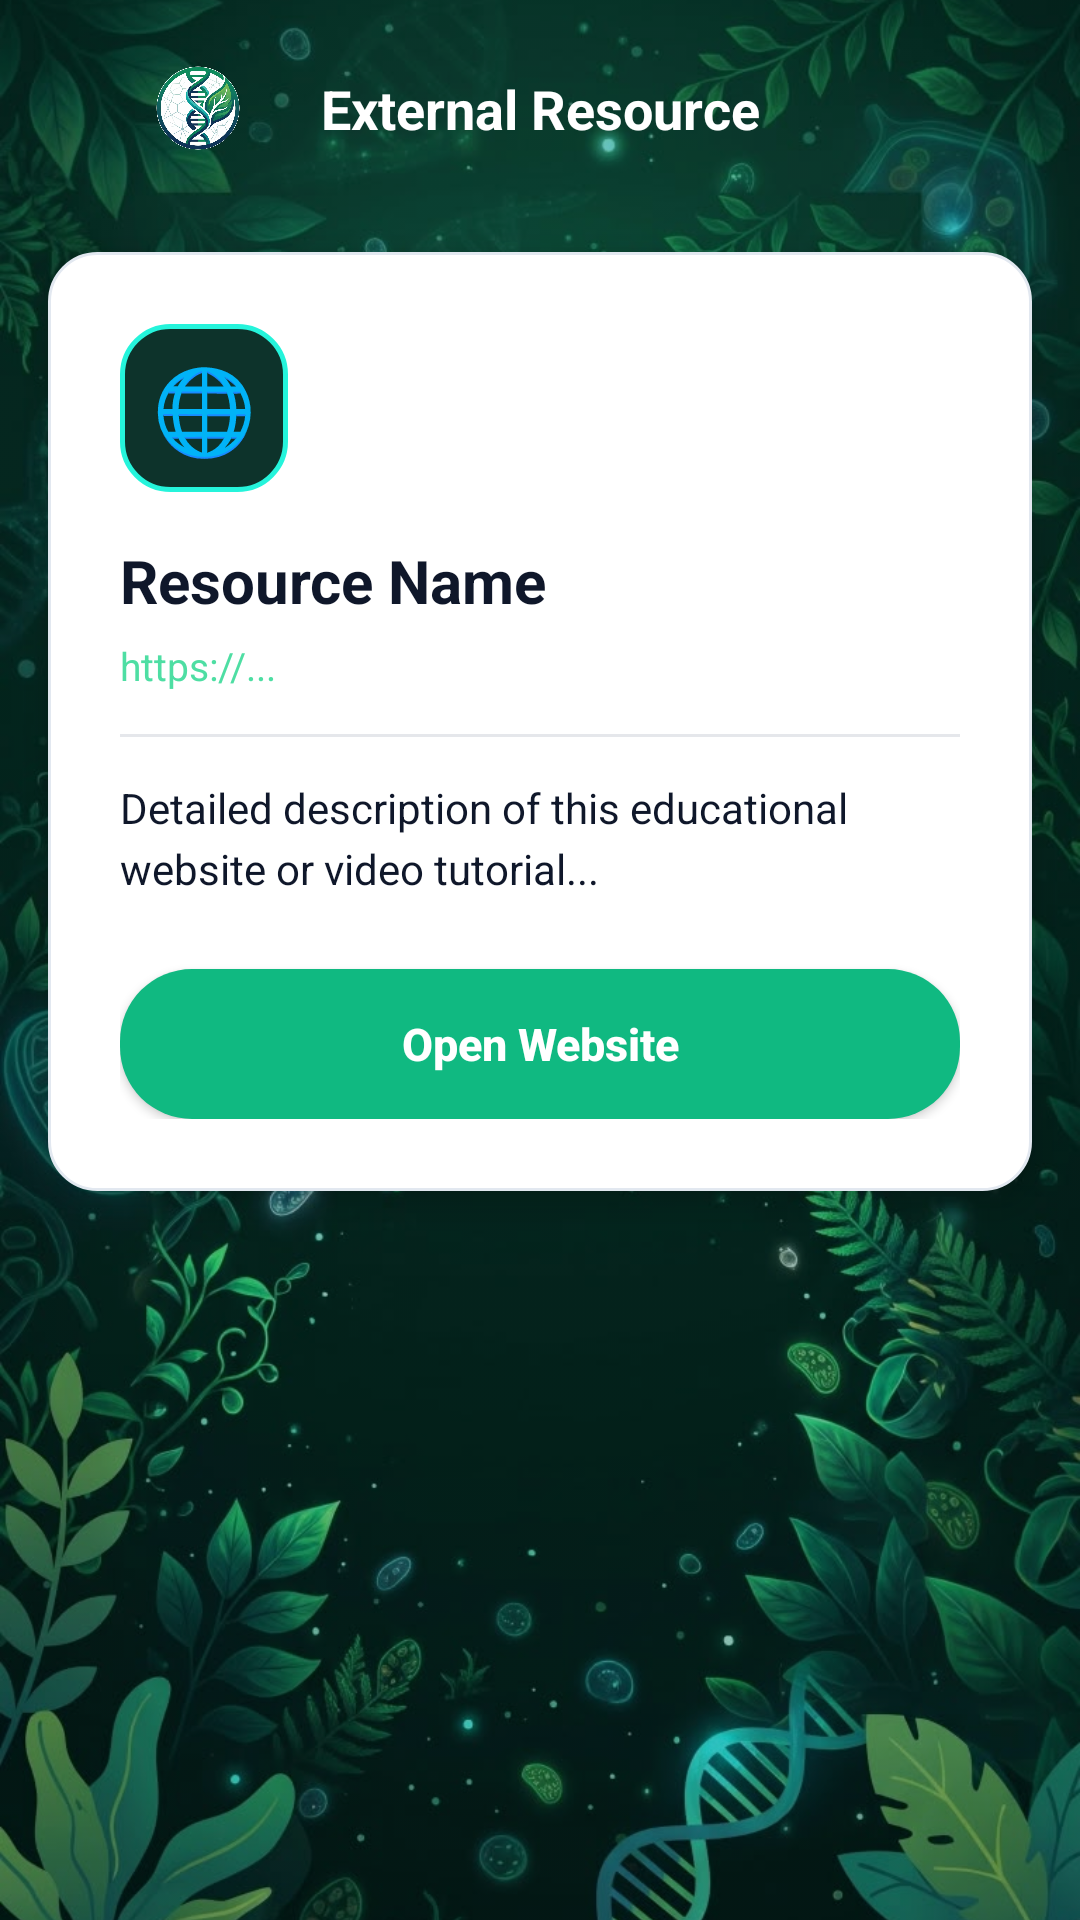

Layout XML and referenced resources for this Android screen:
<!-- AndroidManifest.xml: application theme Theme.BioPrepAcademicStudyGuide -->
<!-- res/layout/activity_resource_detail.xml -->
<?xml version="1.0" encoding="utf-8"?>
<androidx.constraintlayout.widget.ConstraintLayout xmlns:android="http://schemas.android.com/apk/res/android"
    xmlns:app="http://schemas.android.com/apk/res-auto"
    android:id="@+id/layoutResourceDetailRoot"
    android:layout_width="match_parent"
    android:layout_height="match_parent"
    android:background="@color/bio_surface">

    <ImageView
        android:id="@+id/ivDetailBg"
        android:layout_width="0dp"
        android:layout_height="0dp"
        android:alpha="0.85"
        android:importantForAccessibility="no"
        android:scaleType="centerCrop"
        android:src="@drawable/bg_stitch_biology"
        app:layout_constraintBottom_toBottomOf="parent"
        app:layout_constraintEnd_toEndOf="parent"
        app:layout_constraintStart_toStartOf="parent"
        app:layout_constraintTop_toTopOf="parent" />

    <View
        android:layout_width="0dp"
        android:layout_height="0dp"
        android:background="#22001713"
        app:layout_constraintBottom_toBottomOf="parent"
        app:layout_constraintEnd_toEndOf="parent"
        app:layout_constraintStart_toStartOf="parent"
        app:layout_constraintTop_toTopOf="parent" />

    
    <androidx.constraintlayout.widget.ConstraintLayout
        android:id="@+id/headerResDetail"
        android:layout_width="0dp"
        android:layout_height="wrap_content"
        android:paddingStart="16dp"
        android:paddingTop="20dp"
        android:paddingEnd="16dp"
        android:paddingBottom="12dp"
        app:layout_constraintEnd_toEndOf="parent"
        app:layout_constraintStart_toStartOf="parent"
        app:layout_constraintTop_toTopOf="parent">

        <LinearLayout
            android:id="@+id/layoutDetailTopLeft"
            android:layout_width="wrap_content"
            android:layout_height="wrap_content"
            android:gravity="center_vertical"
            android:orientation="horizontal"
            app:layout_constraintBottom_toBottomOf="parent"
            app:layout_constraintStart_toStartOf="parent"
            app:layout_constraintTop_toTopOf="parent">

            <ImageButton
                android:id="@+id/btnDetailBack"
                android:layout_width="32dp"
                android:layout_height="32dp"
                android:background="?attr/selectableItemBackgroundBorderless"
                android:contentDescription="Back"
                android:src="@drawable/ic_arrow_back"
                app:tint="@color/white" />

            <ImageView
                android:layout_width="28dp"
                android:layout_height="28dp"
                android:layout_marginStart="4dp"
                android:contentDescription="BioPrep App Logo"
                android:src="@drawable/app_logo" />
        </LinearLayout>

        <TextView
            android:id="@+id/tvDetailCategory"
            android:layout_width="wrap_content"
            android:layout_height="wrap_content"
            android:text="External Resource"
            android:textColor="@color/white"
            android:textSize="18sp"
            android:textStyle="bold"
            app:layout_constraintBottom_toBottomOf="parent"
            app:layout_constraintEnd_toEndOf="parent"
            app:layout_constraintStart_toStartOf="parent"
            app:layout_constraintTop_toTopOf="parent" />

    </androidx.constraintlayout.widget.ConstraintLayout>

    
    <LinearLayout
        android:layout_width="0dp"
        android:layout_height="wrap_content"
        android:layout_marginStart="16dp"
        android:layout_marginTop="20dp"
        android:layout_marginEnd="16dp"
        android:background="@drawable/bg_card_white"
        android:elevation="6dp"
        android:orientation="vertical"
        android:padding="24dp"
        app:layout_constraintEnd_toEndOf="parent"
        app:layout_constraintStart_toStartOf="parent"
        app:layout_constraintTop_toBottomOf="@id/headerResDetail">

        <TextView
            android:id="@+id/tvResourceIcon"
            android:layout_width="56dp"
            android:layout_height="56dp"
            android:background="@drawable/bg_card_glow_cyan"
            android:gravity="center"
            android:text="🌐"
            android:textSize="28sp" />

        <TextView
            android:id="@+id/tvResourceTitle"
            android:layout_width="match_parent"
            android:layout_height="wrap_content"
            android:layout_marginTop="16dp"
            android:text="Resource Name"
            android:textColor="@color/bio_card_text_dark"
            android:textSize="20sp"
            android:textStyle="bold" />

        <TextView
            android:id="@+id/tvResourceUrlDisplay"
            android:layout_width="match_parent"
            android:layout_height="wrap_content"
            android:layout_marginTop="6dp"
            android:text="https://..."
            android:textColor="@color/bio_secondary"
            android:textSize="13sp" />

        <View
            android:layout_width="match_parent"
            android:layout_height="1dp"
            android:layout_marginTop="14dp"
            android:layout_marginBottom="14dp"
            android:background="#E5E7EB" />

        <TextView
            android:id="@+id/tvResourceDescription"
            android:layout_width="match_parent"
            android:layout_height="wrap_content"
            android:lineSpacingExtra="4dp"
            android:text="Detailed description of this educational website or video tutorial..."
            android:textColor="@color/bio_card_text_dark"
            android:textSize="14sp" />

        <Button
            android:id="@+id/btnResourceAction"
            android:layout_width="match_parent"
            android:layout_height="50dp"
            android:layout_marginTop="24dp"
            android:background="@drawable/bg_pill_emerald"
            android:text="Open Website"
            android:textAllCaps="false"
            android:textColor="@color/white"
            android:textSize="15sp"
            android:textStyle="bold"
            app:backgroundTint="@null" />

    </LinearLayout>

</androidx.constraintlayout.widget.ConstraintLayout>
<!-- resources referenced by this layout -->
<resources>
  <color name="bio_card_text_dark">#0F172A</color>
  <color name="bio_secondary">#4EDEA3</color>
  <color name="bio_surface">#001713</color>
  <color name="white">#FFFFFFFF</color>
  <!-- drawable app_logo: png bitmap (drawable, 510069 bytes) -->
  <!-- drawable bg_card_glow_cyan (drawable) -->
  <?xml version="1.0" encoding="utf-8"?>
  <shape xmlns:android="http://schemas.android.com/apk/res/android"
      android:shape="rectangle">
      <solid android:color="@color/bio_container_dark" />
      <corners android:radius="16dp" />
      <stroke
          android:width="1.5dp"
          android:color="@color/bio_neon_cyan" />
  </shape>
  <!-- drawable bg_card_white (drawable) -->
  <?xml version="1.0" encoding="utf-8"?>
  <shape xmlns:android="http://schemas.android.com/apk/res/android"
      android:shape="rectangle">
      <solid android:color="@color/bio_card_white" />
      <corners android:radius="16dp" />
      <stroke
          android:width="1dp"
          android:color="#E2E8F0" />
  </shape>
  <!-- drawable bg_pill_emerald (drawable) -->
  <?xml version="1.0" encoding="utf-8"?>
  <shape xmlns:android="http://schemas.android.com/apk/res/android"
      android:shape="rectangle">
      <solid android:color="@color/bio_emerald_btn" />
      <corners android:radius="24dp" />
  </shape>
  <!-- drawable bg_stitch_biology: jpg bitmap (drawable, 133658 bytes) -->
  <style name="Theme.BioPrepAcademicStudyGuide" parent="Base.Theme.BioPrepAcademicStudyGuide" />
  <color name="bio_container_dark">#0D332B</color>
  <color name="bio_neon_cyan">#25F4DB</color>
  <color name="bio_card_white">#FFFFFF</color>
  <color name="bio_emerald_btn">#10B981</color>
  <style name="Base.Theme.BioPrepAcademicStudyGuide" parent="Theme.Material3.DayNight.NoActionBar">
          
          
      </style>
</resources>
